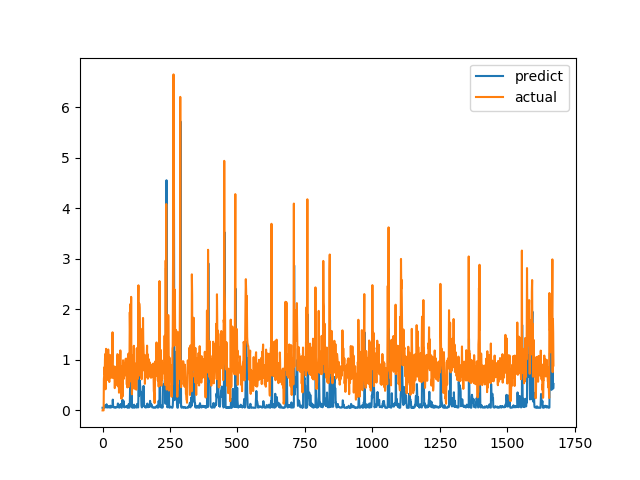

Data behind this chart, as committed beside it:
predict, actual
0.05187, 0.0
0.05188, 0.0
0.05188, 0.0
0.05188, 0.0
0.05188, 0.0
0.05923, 0.6238
0.05625, 0.6915
0.05518, 0.8558
0.0678, 0.7094
0.06893, 1.015
0.07455, 1.116
0.1074, 0.4183
0.06278, 1.002
0.05928, 1.219
0.1054, 1.143
0.1212, 0.6528
0.08313, 0.6747
0.06108, 0.601
0.05866, 0.6695
0.0578, 0.6538
0.05828, 0.7814
0.0604, 1.206
0.08719, 0.8469
0.08468, 0.8286
0.07676, 0.6482
0.0649, 0.5624
0.05733, 0.7183
0.05807, 1.1
0.07927, 0.9542
0.09348, 0.729
0.06532, 0.6694
0.0576, 0.8631
0.06884, 0.6465
0.06682, 0.8223
0.06484, 0.9236
0.07473, 0.8301
0.07344, 1.067
0.08324, 1.546
0.2132, 0.6827
0.09733, 0.6386
0.06139, 0.6464
0.05997, 0.6881
0.06015, 0.7274
0.06062, 0.65
0.05923, 0.8694
0.06296, 0.4409
0.05635, 0.4519
0.05327, 0.7575
0.05978, 0.4952
0.05871, 0.6851
0.05759, 0.7244
0.06044, 0.8654
0.0659, 0.74
0.06467, 0.8071
0.06174, 0.8204
0.06316, 1.114
0.1007, 1.109
0.1372, 0.4751
0.06447, 1.039
0.06504, 0.9458
... 1,612 more rows
